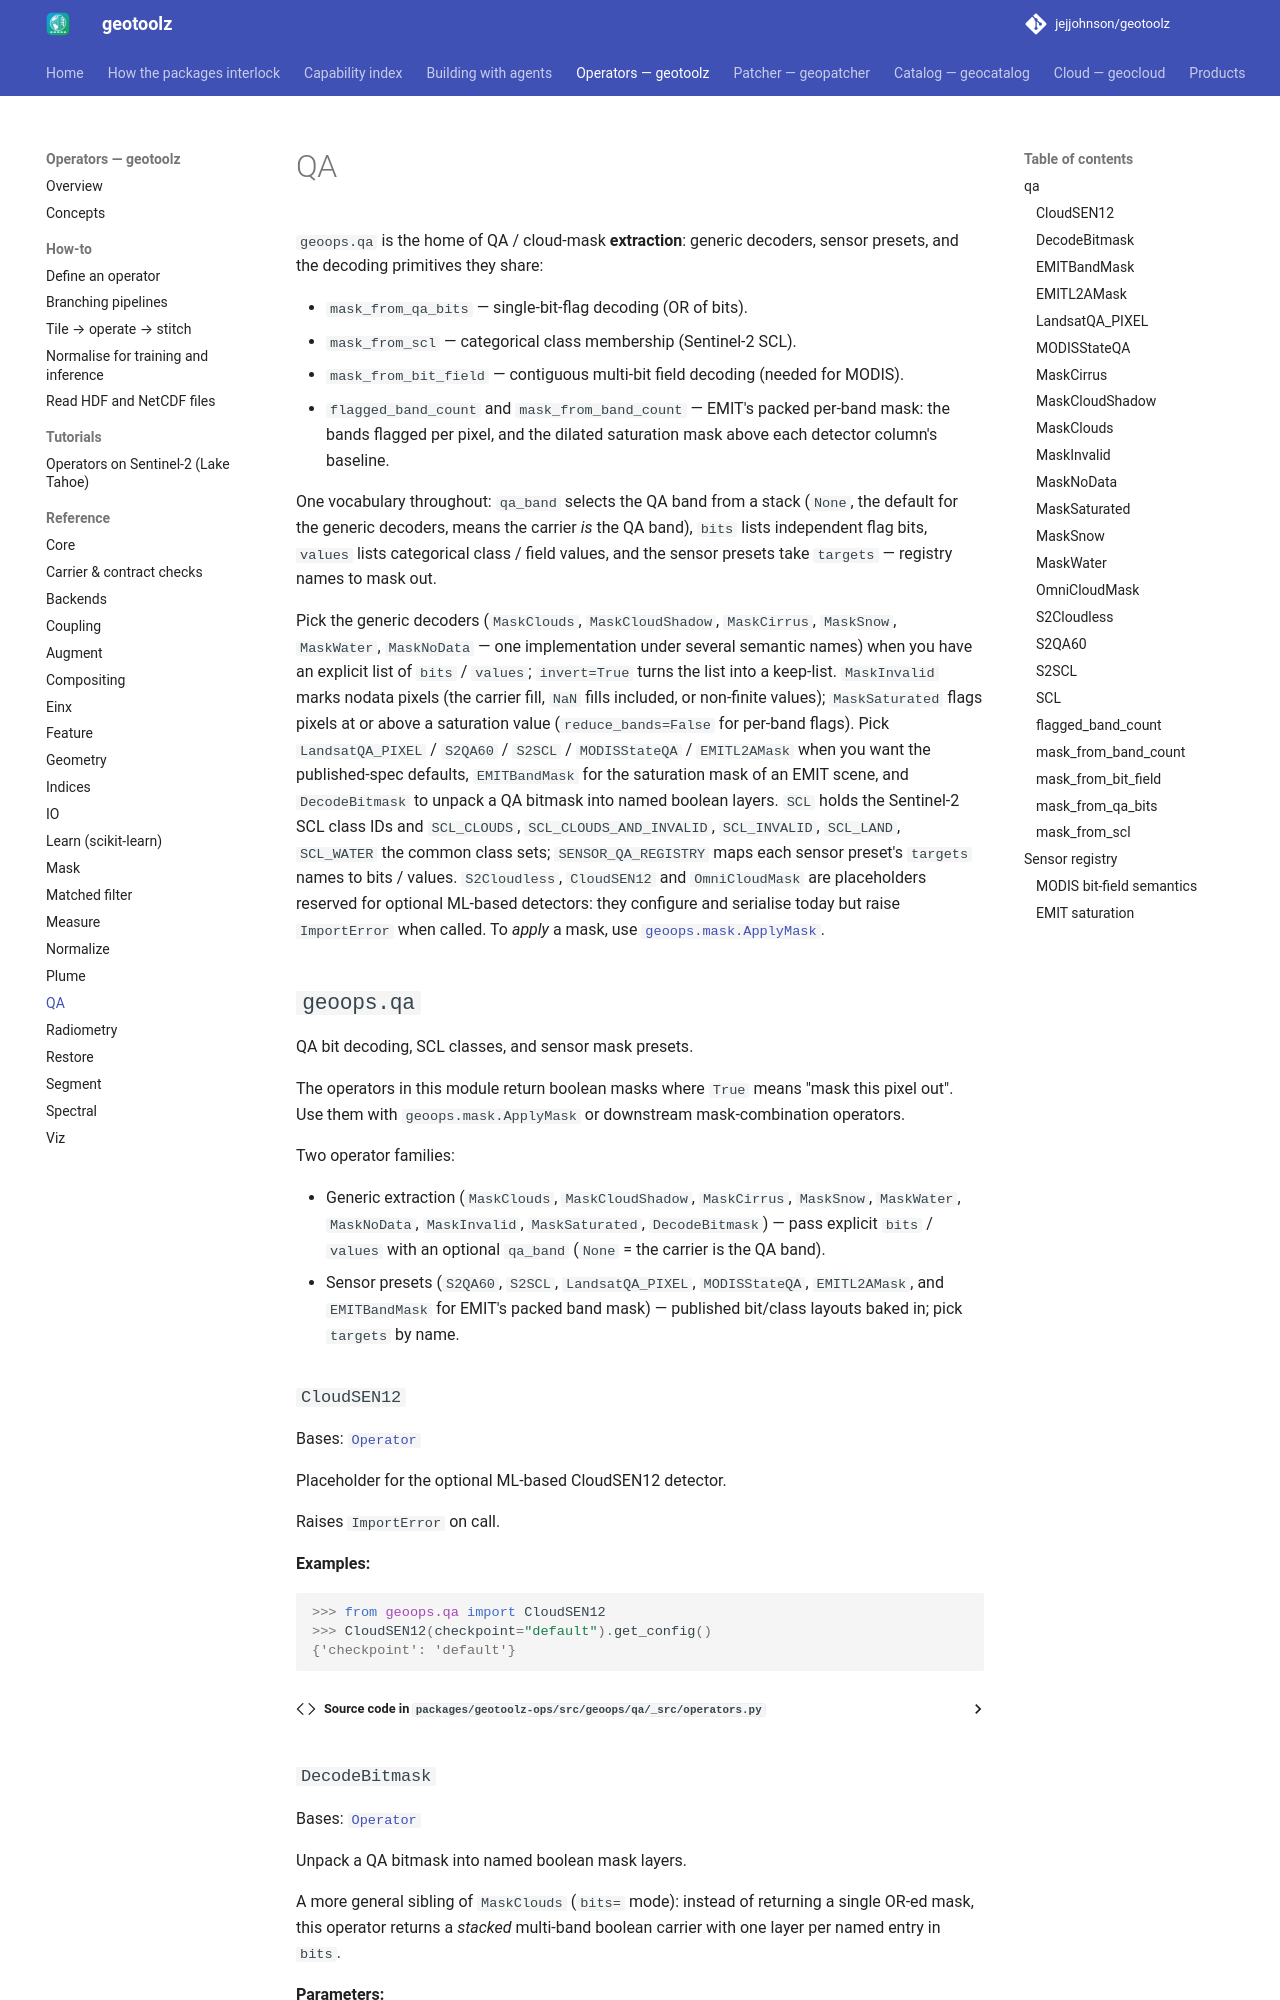

repository: jejjohnson/geotoolz · page: operators/api/qa/index.html · generator: mkdocs

# QA

`geotoolz.qa` is the home of QA / cloud-mask **extraction**: generic decoders, sensor presets, and the decoding primitives they share:

- `mask_from_qa_bits` — single-bit-flag decoding (OR of bits).
- `mask_from_scl` — categorical class membership (Sentinel-2 SCL).
- `mask_from_bit_field` — contiguous mu
